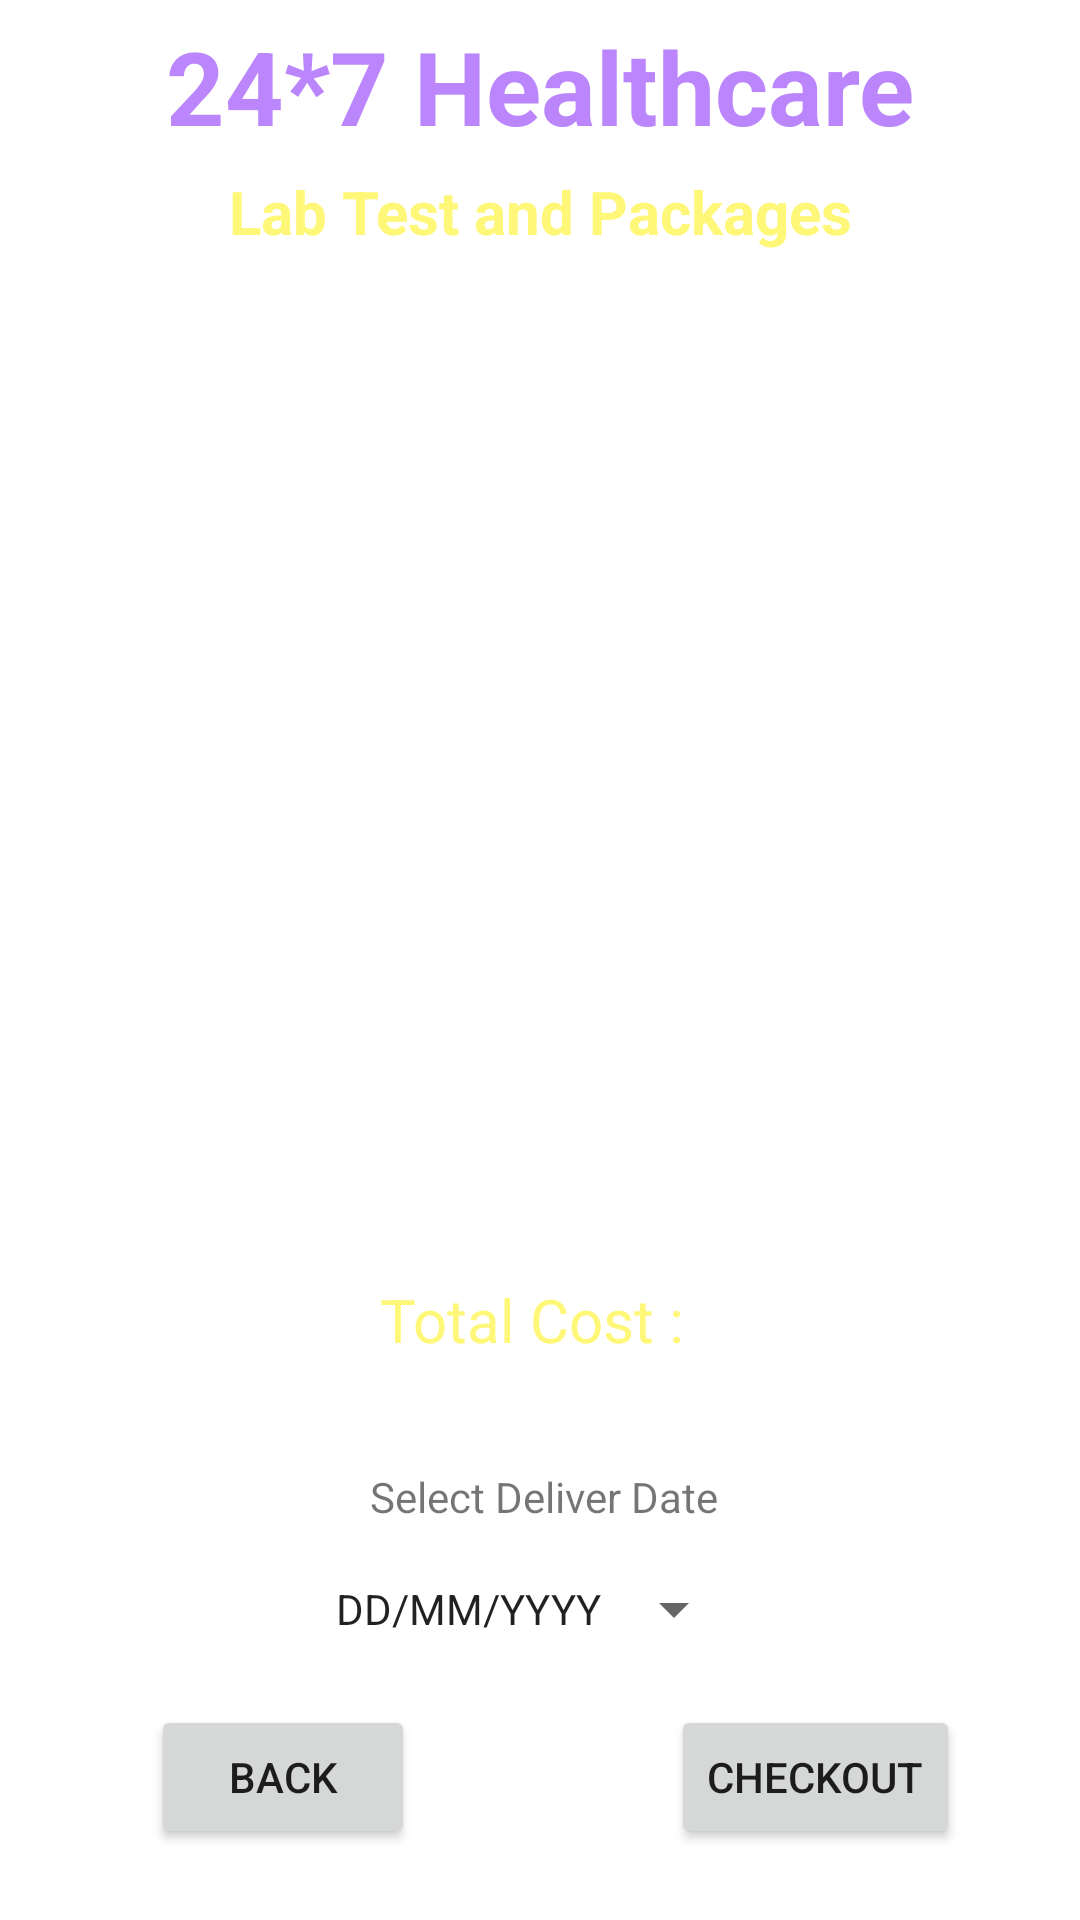

Here is an Android app screen rendered from its layout file. Give the layout XML and the strings, colors and styles it references.
<!-- AndroidManifest.xml: application theme Theme.RemotePatientMonitoringSystem -->
<!-- res/layout/activity_cart_buy_medicine.xml -->
<?xml version="1.0" encoding="utf-8"?>
<androidx.constraintlayout.widget.ConstraintLayout xmlns:android="http://schemas.android.com/apk/res/android"
    xmlns:app="http://schemas.android.com/apk/res-auto"
    xmlns:tools="http://schemas.android.com/tools"
    android:layout_width="match_parent"
    android:layout_height="match_parent"
    android:background="@drawable/background"
    tools:context=".CartBuyMedicineActivity">

    <TextView
        android:id="@+id/textViewLTName"
        android:layout_width="wrap_content"
        android:layout_height="wrap_content"
        android:text="24*7 Healthcare"
        android:textColor="@color/purple_200"
        android:textSize="34sp"
        android:textStyle="bold"
        app:layout_constraintBottom_toBottomOf="parent"
        app:layout_constraintEnd_toEndOf="parent"
        app:layout_constraintStart_toStartOf="parent"
        app:layout_constraintTop_toTopOf="parent"
        app:layout_constraintVertical_bias="0.01" />

    <TextView
        android:id="@+id/textViewHADTitle"
        android:layout_width="wrap_content"
        android:layout_height="wrap_content"
        android:text="Lab Test and Packages"
        android:textColor="@color/YellowLight"
        android:textSize="20sp"
        android:textStyle="bold"
        app:layout_constraintBottom_toBottomOf="parent"
        app:layout_constraintEnd_toEndOf="parent"
        app:layout_constraintStart_toStartOf="parent"
        app:layout_constraintTop_toBottomOf="@+id/textViewLTName"
        app:layout_constraintVertical_bias="0.01" />

    <TextView
        android:id="@+id/textViewBMDPackageName"
        android:layout_width="wrap_content"
        android:layout_height="wrap_content"
        android:text="Deliver Location : HWH"
        android:textColor="@color/colorWhite"
        android:textSize="16sp"
        android:textStyle="bold"
        app:layout_constraintBottom_toBottomOf="parent"
        app:layout_constraintEnd_toEndOf="parent"
        app:layout_constraintHorizontal_bias="0.497"
        app:layout_constraintStart_toStartOf="parent"
        app:layout_constraintTop_toBottomOf="@+id/textViewLTName"
        app:layout_constraintVertical_bias="0.059" />

    <ListView
        android:id="@+id/listViewHA"
        android:layout_width="343dp"
        android:layout_height="302dp"
        android:layout_margin="10dp"
        android:layout_marginTop="12dp"
        app:layout_constraintEnd_toEndOf="@+id/textViewBMDPackageName"
        app:layout_constraintStart_toStartOf="@+id/textViewBMDPackageName"
        app:layout_constraintTop_toBottomOf="@+id/textViewBMDPackageName" />

    <TextView
        android:id="@+id/textViewBMCartTotalCost"
        android:layout_width="wrap_content"
        android:layout_height="wrap_content"
        android:layout_marginTop="8dp"
        android:text="Total Cost : "
        android:textColor="@color/YellowLight"
        android:textSize="20sp"
        app:layout_constraintEnd_toEndOf="parent"
        app:layout_constraintStart_toStartOf="parent"
        app:layout_constraintTop_toBottomOf="@+id/listViewHA" />

    <TextView
        android:id="@+id/textBMCartSelectDate"
        android:layout_width="wrap_content"
        android:layout_height="wrap_content"
        android:layout_marginTop="36dp"
        android:text="Select Deliver Date"
        app:layout_constraintEnd_toEndOf="parent"
        app:layout_constraintHorizontal_bias="0.505"
        app:layout_constraintStart_toStartOf="parent"
        app:layout_constraintTop_toBottomOf="@+id/textViewBMCartTotalCost" />

    <Button
        android:id="@+id/buttonBMCartDate"
        style="?android:spinnerStyle"
        android:layout_width="wrap_content"
        android:layout_height="wrap_content"
        android:layout_marginTop="4dp"
        android:text="DD/MM/YYYY"
        app:layout_constraintEnd_toEndOf="parent"
        app:layout_constraintHorizontal_bias="0.501"
        app:layout_constraintStart_toStartOf="parent"
        app:layout_constraintTop_toBottomOf="@+id/textBMCartSelectDate" />

    <Button
        android:id="@+id/buttonHADBack"
        android:layout_width="wrap_content"
        android:layout_height="wrap_content"
        android:layout_marginTop="8dp"
        android:text="checkout"
        app:layout_constraintEnd_toEndOf="parent"
        app:layout_constraintHorizontal_bias="0.848"
        app:layout_constraintStart_toStartOf="parent"
        app:layout_constraintTop_toBottomOf="@+id/buttonBMCartDate" />

    <Button
        android:id="@+id/buttonBMCartBack"
        android:layout_width="wrap_content"
        android:layout_height="wrap_content"
        android:layout_marginTop="8dp"
        android:text="Back"
        app:layout_constraintEnd_toEndOf="parent"
        app:layout_constraintHorizontal_bias="0.185"
        app:layout_constraintStart_toStartOf="parent"
        app:layout_constraintTop_toBottomOf="@+id/buttonBMCartDate" />

</androidx.constraintlayout.widget.ConstraintLayout>
<!-- resources referenced by this layout -->
<resources>
  <color name="YellowLight">#fff777</color>
  <color name="colorWhite">#FFFFFF</color>
  <color name="purple_200">#FFBB86FC</color>
  <style name="Theme.RemotePatientMonitoringSystem" parent="Theme.MaterialComponents.DayNight.NoActionBar">
          
          <item name="colorPrimary">@color/purple_500</item>
          <item name="colorPrimaryVariant">@color/purple_700</item>
          <item name="colorOnPrimary">@color/white</item>
          
          <item name="colorSecondary">@color/teal_200</item>
          <item name="colorSecondaryVariant">@color/teal_700</item>
          <item name="colorOnSecondary">@color/black</item>
          
          <item name="android:statusBarColor" tools:targetApi="21">?attr/colorPrimaryVariant</item>
          
      </style>
  <color name="purple_500">#FF6200EE</color>
  <color name="purple_700">#FF3700B3</color>
  <color name="white">#FFFFFFFF</color>
  <color name="teal_200">#FF03DAC5</color>
  <color name="teal_700">#FF018786</color>
  <color name="black">#FF000000</color>
</resources>
